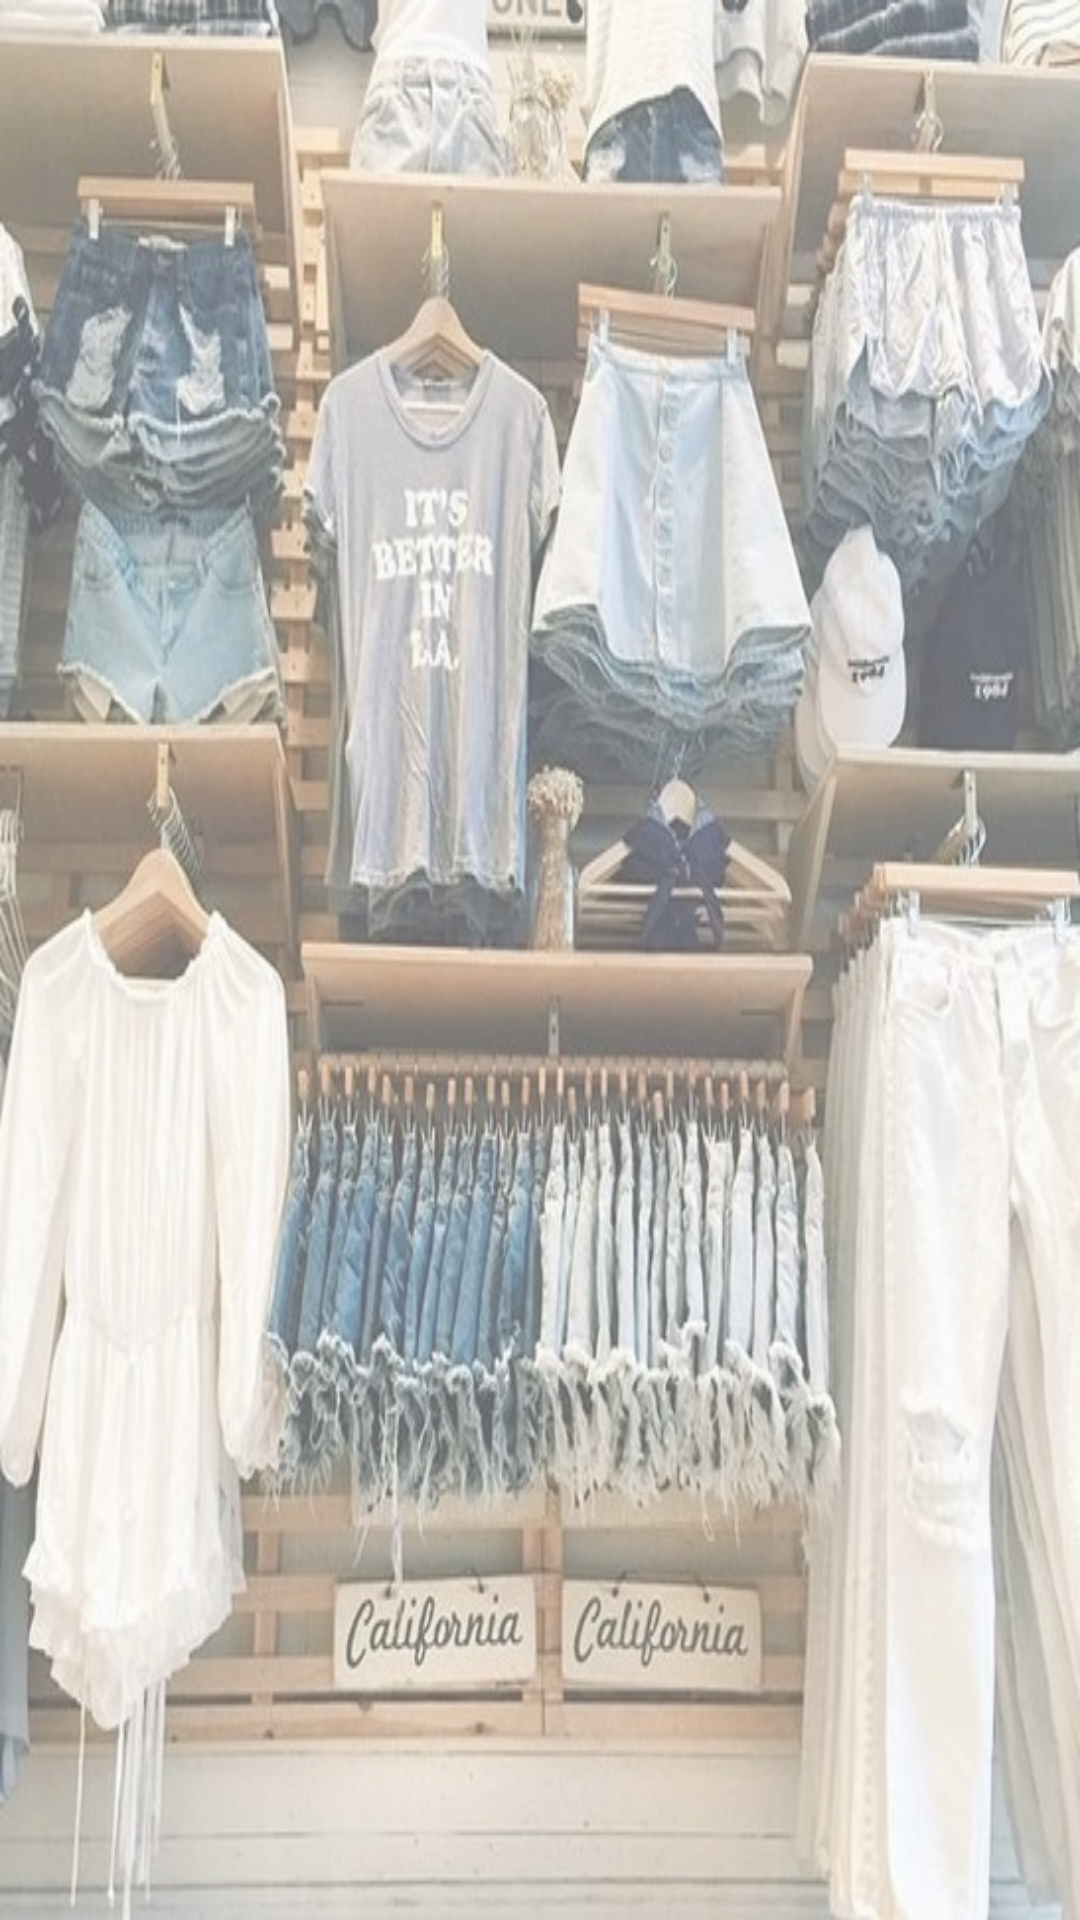

Produce the Android XML layout that renders to this screen, including the resource entries it uses.
<!-- AndroidManifest.xml: application theme AppTheme -->
<!-- res/layout/activity_main.xml -->
<?xml version="1.0" encoding="utf-8"?>
<RelativeLayout xmlns:android="http://schemas.android.com/apk/res/android"
    xmlns:app="http://schemas.android.com/apk/res-auto"
    xmlns:tools="http://schemas.android.com/tools"
    android:layout_width="match_parent"
    android:layout_height="match_parent"
    android:background="@drawable/shop_logo"
    android:alpha="0.6"
    tools:context="com.example.gehna.shopapp.MainActivity">



</RelativeLayout>
<!-- resources referenced by this layout -->
<resources>
  <!-- drawable shop_logo: jpg bitmap (drawable, 149141 bytes) -->
  <style name="AppTheme" parent="Theme.AppCompat.Light.NoActionBar">
          
          <item name="colorPrimary">#2c848e</item>
          <item name="colorPrimaryDark">#2c848e</item>
          <item name="colorAccent">@color/colorAccent</item>
      </style>
  <color name="colorAccent">#2e2f30</color>
</resources>
